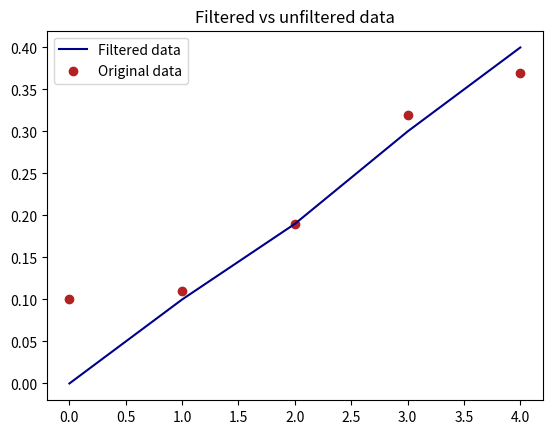

Here is the Python script that generated this plot:
import matplotlib.pyplot as plt
import numpy as np


def test_filter(filtered_data, input_data, discrete_points=True, truth=None, showplot=True):
    '''
    Graphs the filtered data, input data and if present truth
    
    :param filtered_data: 1 or 2d array of the filtered data. Plotted along axis 1
    :param input_data: 1 or 2d array of the original data points. Plotted along axis 1    
    '''
    if filtered_data.ndim == 1:
        filtered_data = np.transpose(np.array([filtered_data]))
        input_data = np.transpose(np.array([input_data]))
        truth = np.transpose(np.array([truth]))

    if filtered_data.ndim > 2 or input_data.ndim != filtered_data.ndim:
        print('shouldnt input higher than 2 dimensional array, and array dimensions should be the same for filtered and input data.')
        quit()


    for i in range(len(filtered_data[0,:])):
        print(len(filtered_data[:,i]))
        plt.plot(np.arange(0, len(filtered_data[:,i]), 1), filtered_data[:,i], label='Filtered data', color='darkblue')
        if discrete_points:
            plt.scatter(np.arange(0, len(input_data[:,i]), 1), input_data[:,i], label='Original data', color='firebrick')
        else:
            plt.plot(np.arange(0, len(input_data[:,i]), 1), input_data[:,i], label='Original data', color='firebrick')
    
    if showplot:
        plt.title('Filtered vs unfiltered data')
        plt.legend()
        plt.show()


test_filter(np.array([0,0.1, 0.19, 0.3, 0.4]), np.array([0.1, 0.11, 0.19, 0.32, 0.37]))